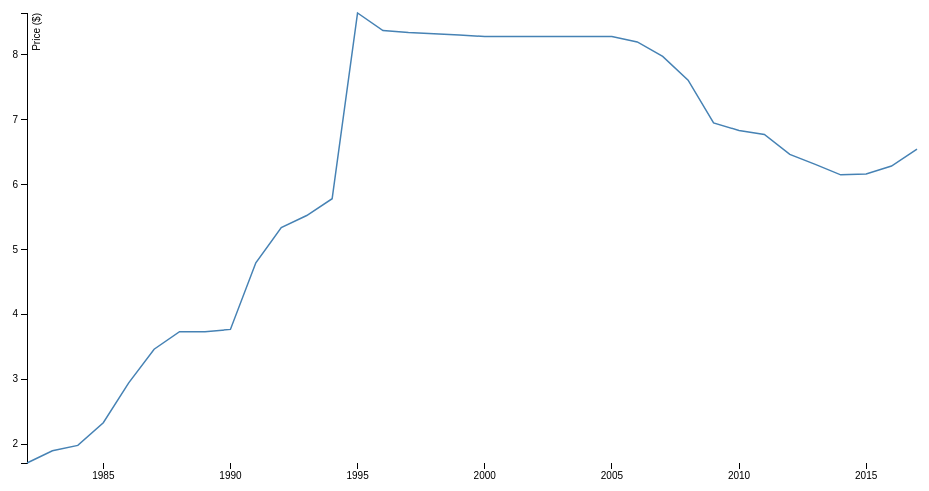
D3 v3 page, settled after 360 driven frames (6 s of simulated time); the page loaded 1 data file(s).



    var margin = {top: 20, right: 20, bottom: 30, left: 50},
            width = 960 - margin.left - margin.right,
            height = 500 - margin.top - margin.bottom;

    var formatDate = d3.time.format("%Y-%m-%d");

    var x = d3.time.scale()
            .range([0, width]);

    var y = d3.scale.linear()
            .range([height, 0]);

    var xAxis = d3.svg.axis()
            .scale(x)
            .orient("bottom");

    var yAxis = d3.svg.axis()
            .scale(y)
            .orient("left");

    var line = d3.svg.line()
            .x(function(d) { return x(d.date); })
            .y(function(d) { return y(d.close); });

    var svg = d3.select("body").append("svg")
            .attr("width", width + margin.left + margin.right)
            .attr("height", height + margin.top + margin.bottom)
            .append("g")
            .attr("transform", "translate(" + margin.left + "," + margin.top + ")");

    d3.tsv("data.tsv", type, function(error, data) {
        if (error) throw error;

        x.domain(d3.extent(data, function(d) { return d.date; }));
        y.domain(d3.extent(data, function(d) { return d.close; }));

        svg.append("g")
                .attr("class", "x axis")
                .attr("transform", "translate(0," + height + ")")
                .call(xAxis);

        svg.append("g")
                .attr("class", "y axis")
                .call(yAxis)
                .append("text")
                .attr("transform", "rotate(-90)")
                .attr("y", 6)
                .attr("dy", ".71em")
                .style("text-anchor", "end")
                .text("Price ($)");

        svg.append("path")
                .datum(data)
                .attr("class", "line")
                .attr("d", line);
    });


    function type(d) {
        d.date = formatDate.parse(d.date);
        d.close = +d.close;
        return d;
    }



### data: data.tsv
date	close
1981-12-31	1.71
1982-12-31	1.898
1983-12-31	1.981
1984-12-31	2.33
1985-12-31	2.943
1986-12-31	3.462
1987-12-31	3.731
1988-12-31	3.731
1989-12-31	3.767
1990-12-31	4.792
1991-12-31	5.334
1992-12-31	5.521
1993-12-31	5.779
1994-12-31	8.64
1995-12-31	8.37
1996-12-31	8.339
1997-12-31	8.319
1998-12-31	8.301
1999-12-31	8.278
2000-12-31	8.278
2001-12-31	8.277
2002-12-31	8.277
2003-12-31	8.277
2004-12-31	8.277
2005-12-31	8.194
2006-12-31	7.972
2007-12-31	7.606
2008-12-31	6.948
2009-12-31	6.831
2010-12-31	6.77
2011-12-31	6.463
2012-12-31	6.309
2013-12-31	6.148
2014-12-31	6.162
2015-12-31	6.283
2016-12-31	6.543